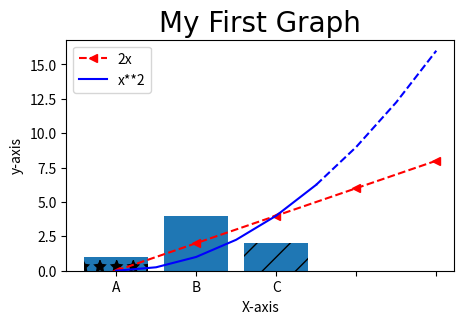

Python code for this plot:
# -*- coding: utf-8 -*-
"""
Created on Wed Apr 15 00:26:07 2020

@author: Randhirs
"""

import matplotlib.pyplot as plt
import numpy as np
import pandas as pd

x = [0,1,2,3,4]
y = [0,2,4,6,8]

## Resize your Graph
plt.figure(figsize=(5,3), dpi=100)

## Ploting the graph ,keyword Arguments Notations
#plt.plot(x,y, label='2x', color='green', linewidth=2, marker='.', markersize=12, markeredgecolor='red', linestyle='--')

# use short hand notations 
#fnt='[color],[marker],[line]'

plt.plot(x,y, 'r<--', label='2x')

## Line number 2nd
x2 = np.arange(0,4.5,0.5)

# Plot part of the graph to plot point
plt.plot(x2[:6],x2[:6]**2, 'b', label='x**2')

## Plot remaining of the graph as a dot
plt.plot(x2[5:],x2[5:]**2, 'b--')

## Title of the graph
plt.title('My First Graph',fontdict={'fontname':'Comic Sans Ms','fontsize':20})

## Plot X and Y
plt.xlabel("X-axis")
plt.ylabel("y-axis")

## X,Y axis Tickmarks (scale of your graph)
plt.xticks([0,1,2,3,4])
#plt.yticks([0,2,4,6,8,10])

## to plot the legend
plt.legend()

## To save the Graph(dpi=300 is a good for high resolutions)
plt.savefig('mygraph.png',dpi=300)

plt.show()




#---------------------BAR CHART----------------------
labels =['A','B','C']
values = [1,4,2]

bars = plt.bar(labels,values)

patterns = ['/', '^', '*']
for bar in bars:
    bar.set_hatch(patterns.pop())

"""
bars[0].set_hatch('/')
bars[1].set_hatch('o')
bars[2].set_hatch('*')
"""

plt.figure(figsize=(6,4))

plt.show()








